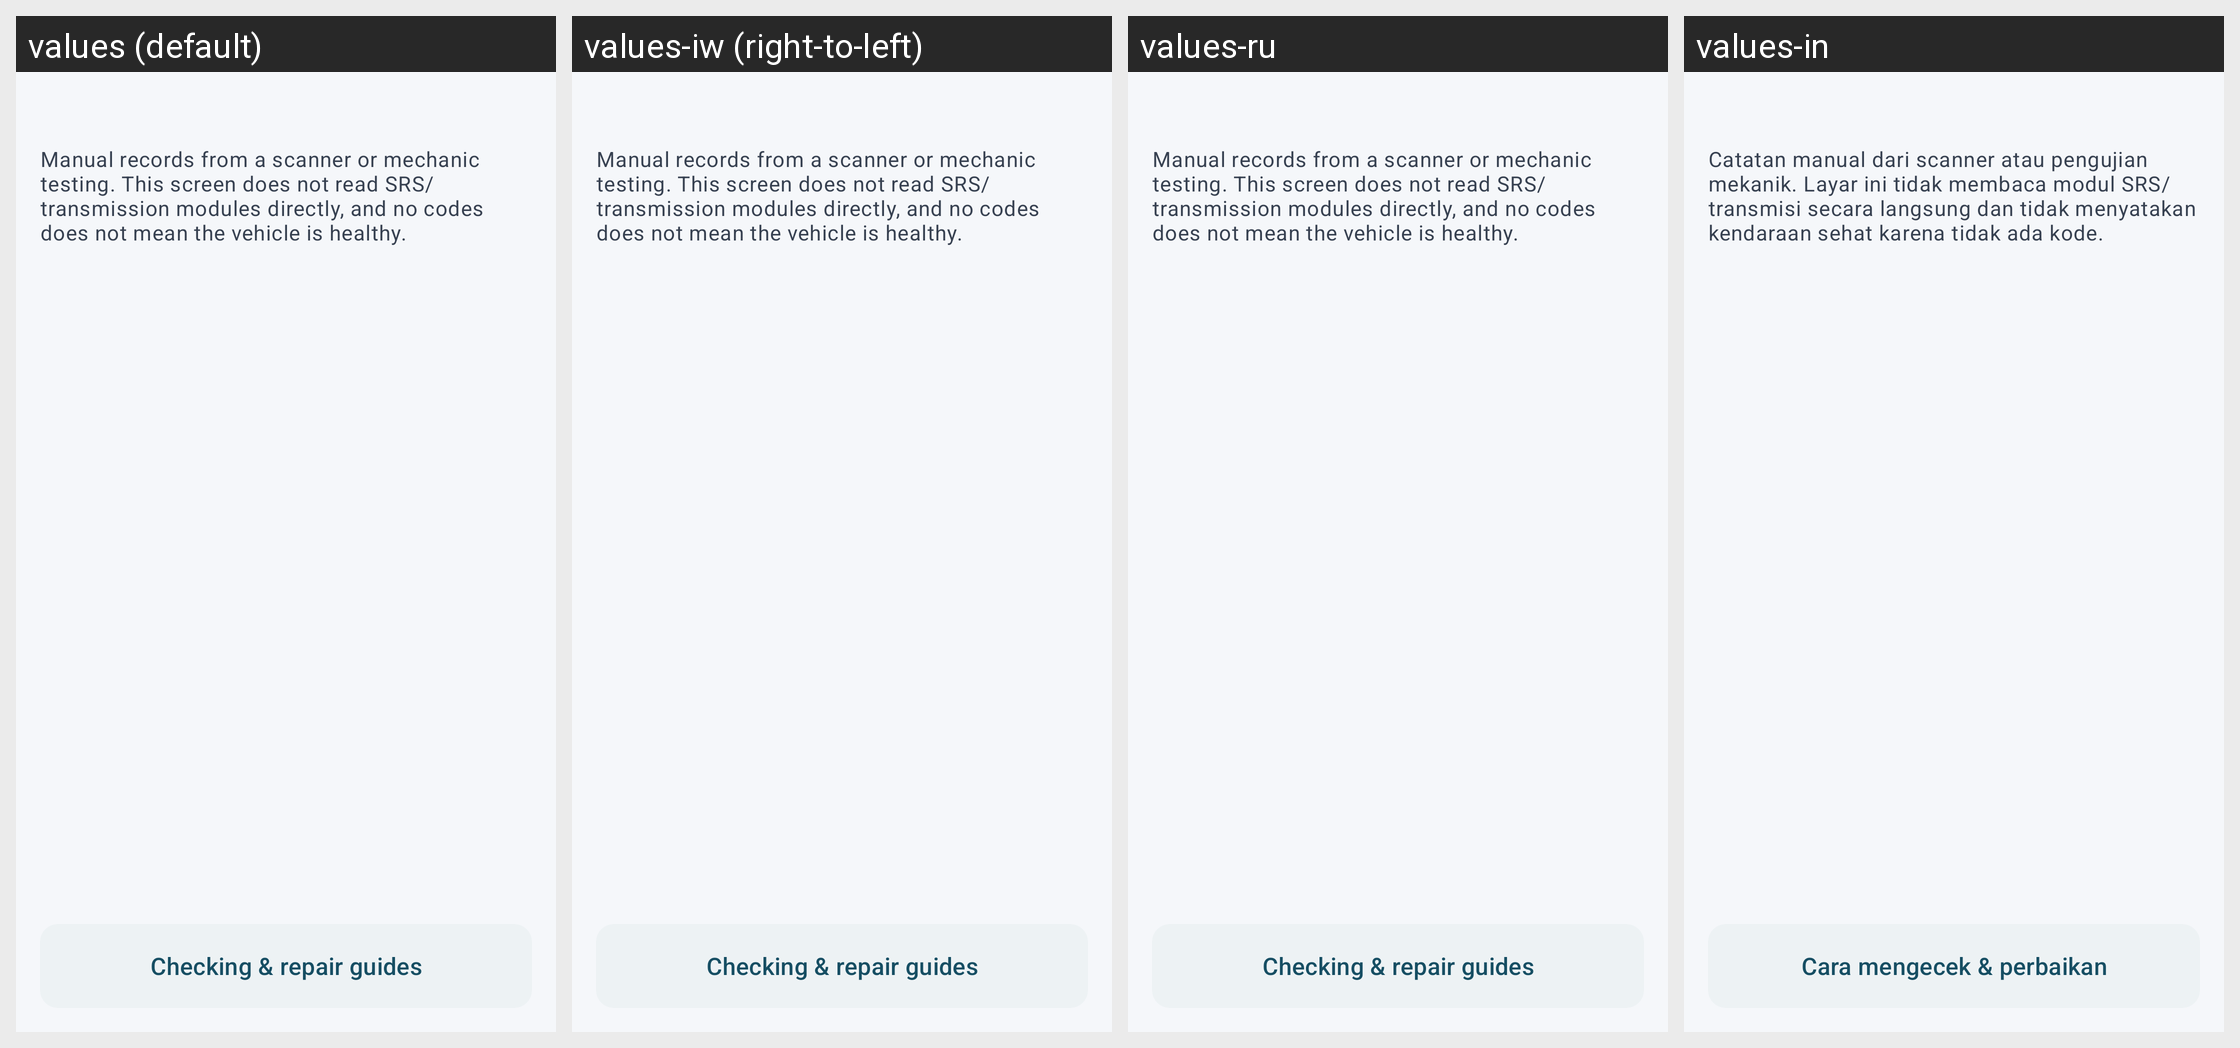

This grid shows one Android layout under several languages. Give, for every string resource on the screen, its name, the default text and each shown locale's text.
Android screen res/layout/workshop_diagnostics.xml rendered under 4 locales, left to right: values (default), values-iw (right-to-left), values-ru, values-in. Device: Nexus 5 (rendered at 1080×1920; each locale shown at half size, 540×960, under a caption strip naming it); theme AppTheme.
Other locales in the repository, not shown: values-am, values-ar, values-be, values-ca, values-ckb, values-cs, values-da, values-de, values-el, values-es, values-fi, values-fr, values-gl, values-hu, values-it, values-ja, values-ko, values-lt, values-nb-rNO, values-nl, values-pl, values-pt, values-pt-rBR, values-pt-rPT, values-ro, values-sl, values-sr, values-sv, values-te, values-tr, values-uk, values-zh-rCN, values-zh-rTW.
Strings drawn on this screen, with the default value and each locale's value (text and hints the layout hard-codes, and strings that could not be matched under every locale, appear in the picture but are not listed):

diagnostic_manual_notice
  values: Manual records from a scanner or mechanic testing. This screen does not read SRS/transmission modules directly, and no codes does not mean the vehicle is healthy.
  values-iw: Manual records from a scanner or mechanic testing. This screen does not read SRS/transmission modules directly, and no codes does not mean the vehicle is healthy.  [not translated; the default value is used]
  values-ru: Manual records from a scanner or mechanic testing. This screen does not read SRS/transmission modules directly, and no codes does not mean the vehicle is healthy.  [not translated; the default value is used]
  values-in: Catatan manual dari scanner atau pengujian mekanik. Layar ini tidak membaca modul SRS/transmisi secara langsung dan tidak menyatakan kendaraan sehat karena tidak ada kode.

diagnostic_guides
  values: Checking & repair guides
  values-iw: Checking & repair guides  [not translated; the default value is used]
  values-ru: Checking & repair guides  [not translated; the default value is used]
  values-in: Cara mengecek & perbaikan
